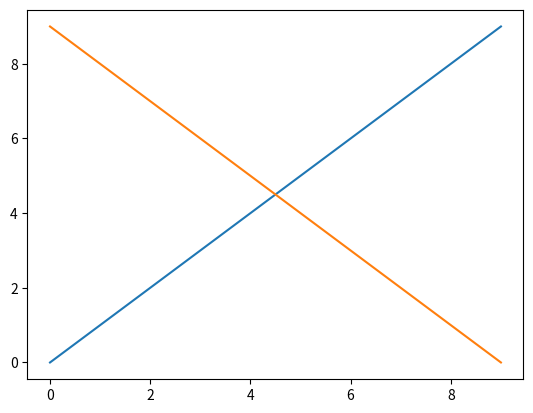

Generate this figure with matplotlib:
#!/home/<user>/anaconda3/bin/python3

import numpy as np
import matplotlib.pyplot as plt

def func1():
    x, y = np.arange(4), [0, 1, 1, 1]
    plt.plot(x, y)
    plt.xlim(0, 3)
    plt.ylim(0, 1.5)
    plt.xticks([])
    plt.yticks([])
    plt.xlabel('Time')
    plt.ylabel('Density difference')
    plt.show()


def func2():
    def f1():
        plt.plot(np.arange(10))
    def f2():
        plt.plot(np.arange(10)[::-1])
    f1()
    f2()
    plt.show()

if __name__ == '__main__':
    func2()
